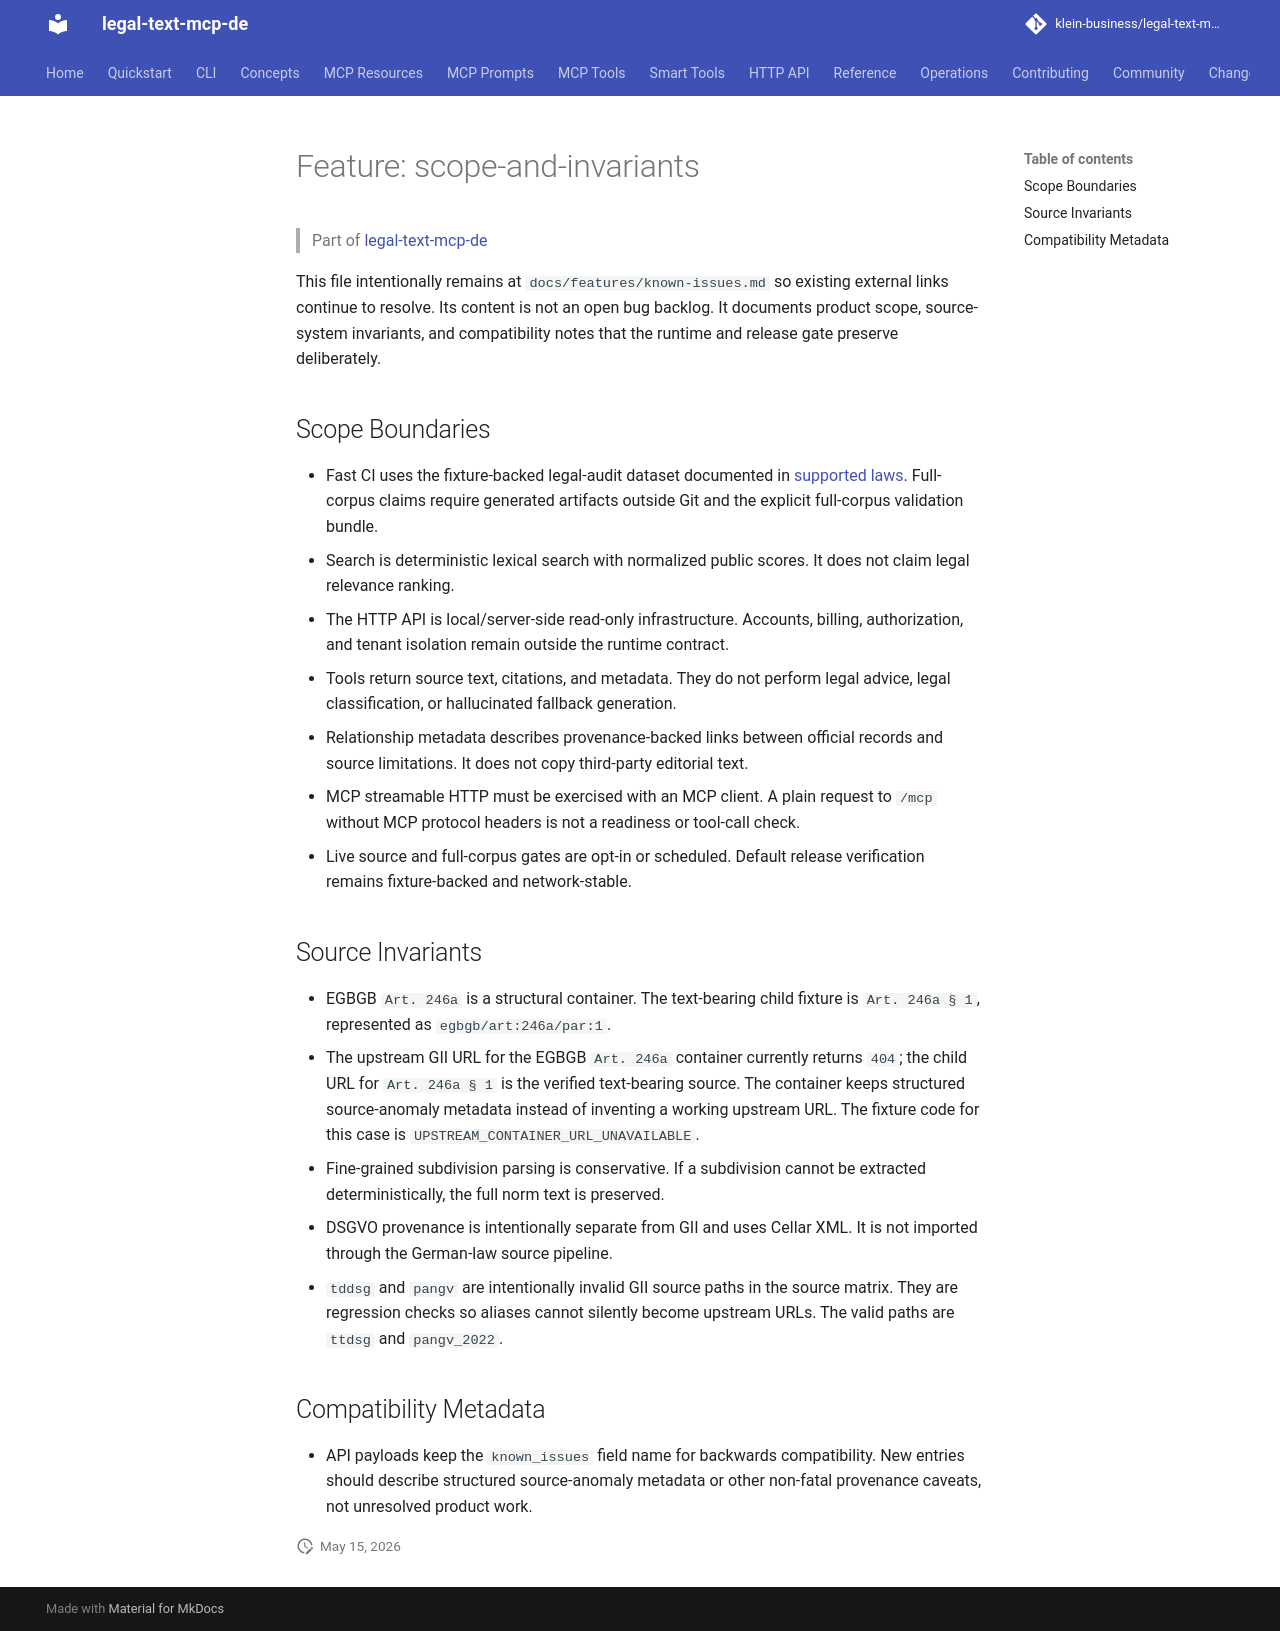

repository: klein-business/legal-text-mcp-de · page: dev/features/known-issues/index.html · generator: mkdocs

---
type: documentation
entity: feature
feature: "scope-and-invariants"
version: 1.5
---

# Feature: scope-and-invariants

> Part of [legal-text-mcp-de](../overview.md)

This file intentionally remains at `docs/features/known-issues.md` so existing
external links continue to resolve. Its content is not an open bug backlog. It
documents product scope, source-system invariants, and compatibility notes that
the runtime and release gate preserve deliberately.

## Scope Boundaries

- Fast CI uses the fixture-backed legal-audit dataset documented in
  [supported laws](supported-laws.md). Full-corpus claims require generated
  artifacts outside Git and the explicit full-corpus validation bundle.
- Search is deterministic lexical search with normalized public scores. It does
  not claim legal relevance ranking.
- The HTTP API is local/server-side read-only infrastructure. Accounts, billing,
  authorization, and tenant isolation remain outside the runtime contract.
- Tools return source text, citations, and metadata. They do not perform legal
  advice, legal classification, or hallucinated fallback generation.
- Relationship metadata describes provenance-backed links between official
  records and source limitations. It does not copy third-party editorial text.
- MCP streamable HTTP must be exercised with an MCP client. A plain request to
  `/mcp` without MCP protocol headers is not a readiness or tool-call check.
- Live source and full-corpus gates are opt-in or scheduled. Default release
  verification remains fixture-backed and network-stable.

## Source Invariants

- EGBGB `Art. 246a` is a structural container. The text-bearing child fixture is
  `Art. 246a § 1`, represented as `egbgb/art:246a/par:1`.
- The upstream GII URL for the EGBGB `Art. 246a` container currently returns
  `404`; the child URL for `Art. 246a § 1` is the verified text-bearing source.
  The container keeps structured source-anomaly metadata instead of inventing a
  working upstream URL. The fixture code for this case is
  `UPSTREAM_CONTAINER_URL_UNAVAILABLE`.
- Fine-grained subdivision parsing is conservative. If a subdivision cannot be
  extracted deterministically, the full norm text is preserved.
- DSGVO provenance is intentionally separate from GII and uses Cellar XML. It is
  not imported through the German-law source pipeline.
- `tddsg` and `pangv` are intentionally invalid GII source paths in the source
  matrix. They are regression checks so aliases cannot silently become upstream
  URLs. The valid paths are `ttdsg` and `pangv_2022`.

## Compatibility Metadata

- API payloads keep the `known_issues` field name for backwards compatibility.
  New entries should describe structured source-anomaly metadata or other
  non-fatal provenance caveats, not unresolved product work.
